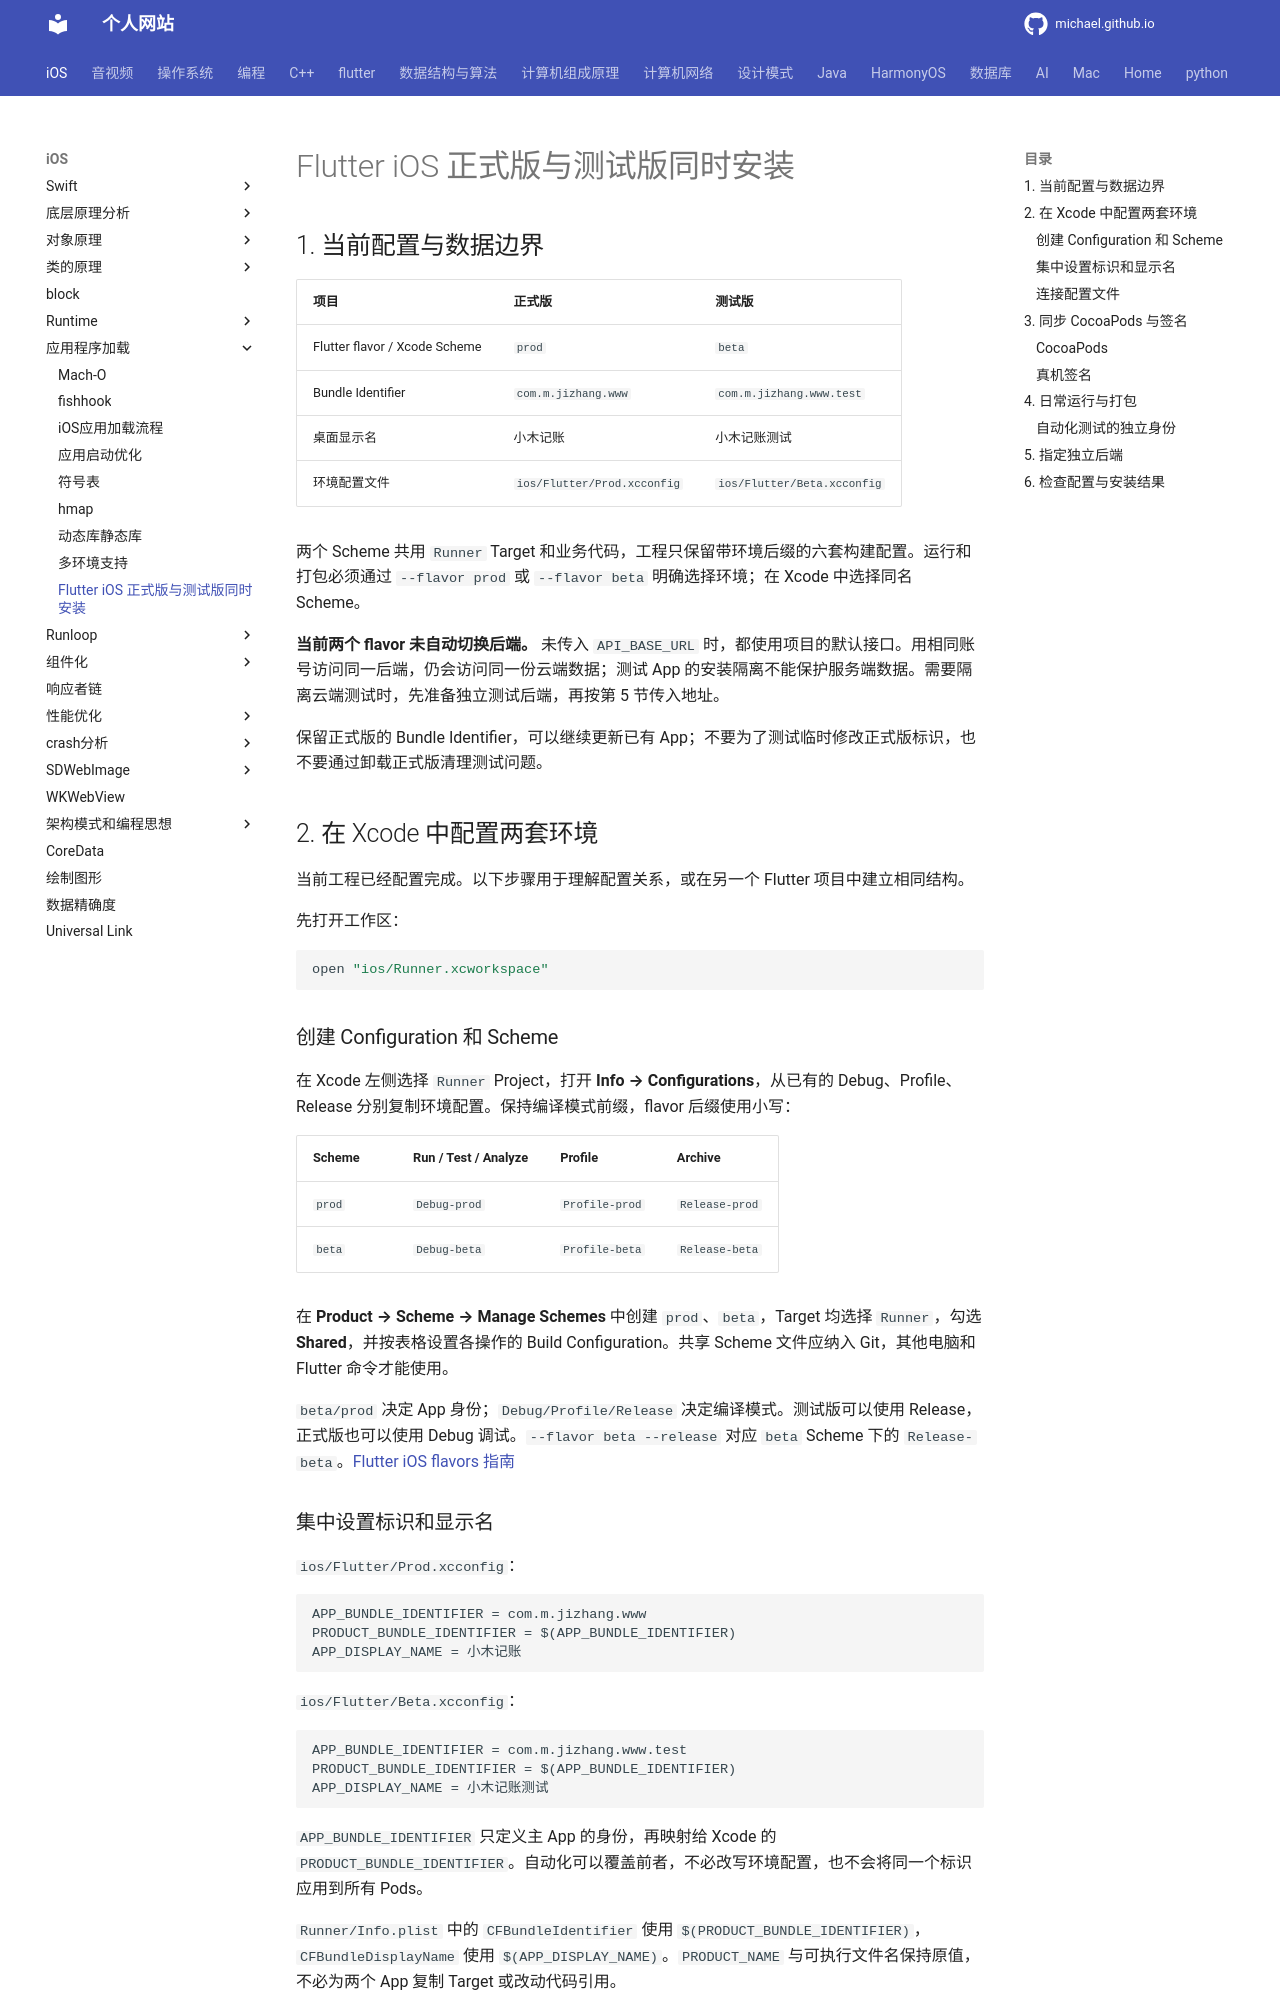

repository: michaelssman/michaelssman.github.io · page: iOS/应用程序加载/Flutter iOS正式版与测试版同时安装/index.html · generator: mkdocs

# Flutter iOS 正式版与测试版同时安装

## 1. 当前配置与数据边界

| 项目 | 正式版 | 测试版 |
| --- | --- | --- |
| Flutter flavor / Xcode Scheme | `prod` | `beta` |
| Bundle Identifier | `com.m.jizhang.www` | `com.m.jizhang.www.test` |
| 桌面显示名 | 小木记账 | 小木记账测试 |
| 环境配置文件 | `ios/Flutter/Prod.xcconfig` | `ios/Flutter/Beta.xcconfig` |

两个 Scheme 共用 `Runner` Target 和业务代码，工程只保留带环境后缀的六套构建配置。运行和打包必须通过 `--flavor prod` 或 `--flavor beta` 明确选择环境；在 Xcode 中选择同名 Scheme。

**当前两个 flavor 未自动切换后端。** 未传入 `API_BASE_URL` 时，都使用项目的默认接口。用相同账号访问同一后端，仍会访问同一份云端数据；测试 App 的安装隔离不能保护服务端数据。需要隔离云端测试时，先准备独立测试后端，再按第 5 节传入地址。

保留正式版的 Bundle Identifier，可以继续更新已有 App；不要为了测试临时修改正式版标识，也不要通过卸载正式版清理测试问题。

## 2. 在 Xcode 中配置两套环境

当前工程已经配置完成。以下步骤用于理解配置关系，或在另一个 Flutter 项目中建立相同结构。

先打开工作区：

```sh
open "ios/Runner.xcworkspace"
```

### 创建 Configuration 和 Scheme

在 Xcode 左侧选择 `Runner` Project，打开 **Info → Configurations**，从已有的 Debug、Profile、Release 分别复制环境配置。保持编译模式前缀，flavor 后缀使用小写：

| Scheme | Run / Test / Analyze | Profile | Archive |
| --- | --- | --- | --- |
| `prod` | `Debug-prod` | `Profile-prod` | `Release-prod` |
| `beta` | `Debug-beta` | `Profile-beta` | `Release-beta` |

在 **Product → Scheme → Manage Schemes** 中创建 `prod`、`beta`，Target 均选择 `Runner`，勾选 **Shared**，并按表格设置各操作的 Build Configuration。共享 Scheme 文件应纳入 Git，其他电脑和 Flutter 命令才能使用。

`beta/prod` 决定 App 身份；`Debug/Profile/Release` 决定编译模式。测试版可以使用 Release，正式版也可以使用 Debug 调试。`--flavor beta --release` 对应 `beta` Scheme 下的 `Release-beta`。[Flutter iOS flavors 指南](https://docs.flutter.dev/deployment/flavors-ios)

### 集中设置标识和显示名

`ios/Flutter/Prod.xcconfig`：

```xcconfig
APP_BUNDLE_IDENTIFIER = com.m.jizhang.www
PRODUCT_BUNDLE_IDENTIFIER = $(APP_BUNDLE_IDENTIFIER)
APP_DISPLAY_NAME = 小木记账
```

`ios/Flutter/Beta.xcconfig`：

```xcconfig
APP_BUNDLE_IDENTIFIER = com.m.jizhang.www.test
PRODUCT_BUNDLE_IDENTIFIER = $(APP_BUNDLE_IDENTIFIER)
APP_DISPLAY_NAME = 小木记账测试
```

`APP_BUNDLE_IDENTIFIER` 只定义主 App 的身份，再映射给 Xcode 的 `PRODUCT_BUNDLE_IDENTIFIER`。自动化可以覆盖前者，不必改写环境配置，也不会将同一个标识应用到所有 Pods。

`Runner/Info.plist` 中的 `CFBundleIdentifier` 使用 `$(PRODUCT_BUNDLE_IDENTIFIER)`，`CFBundleDisplayName` 使用 `$(APP_DISPLAY_NAME)`。`PRODUCT_NAME` 与可执行文件名保持原值，不必为两个 App 复制 Target 或改动代码引用。
